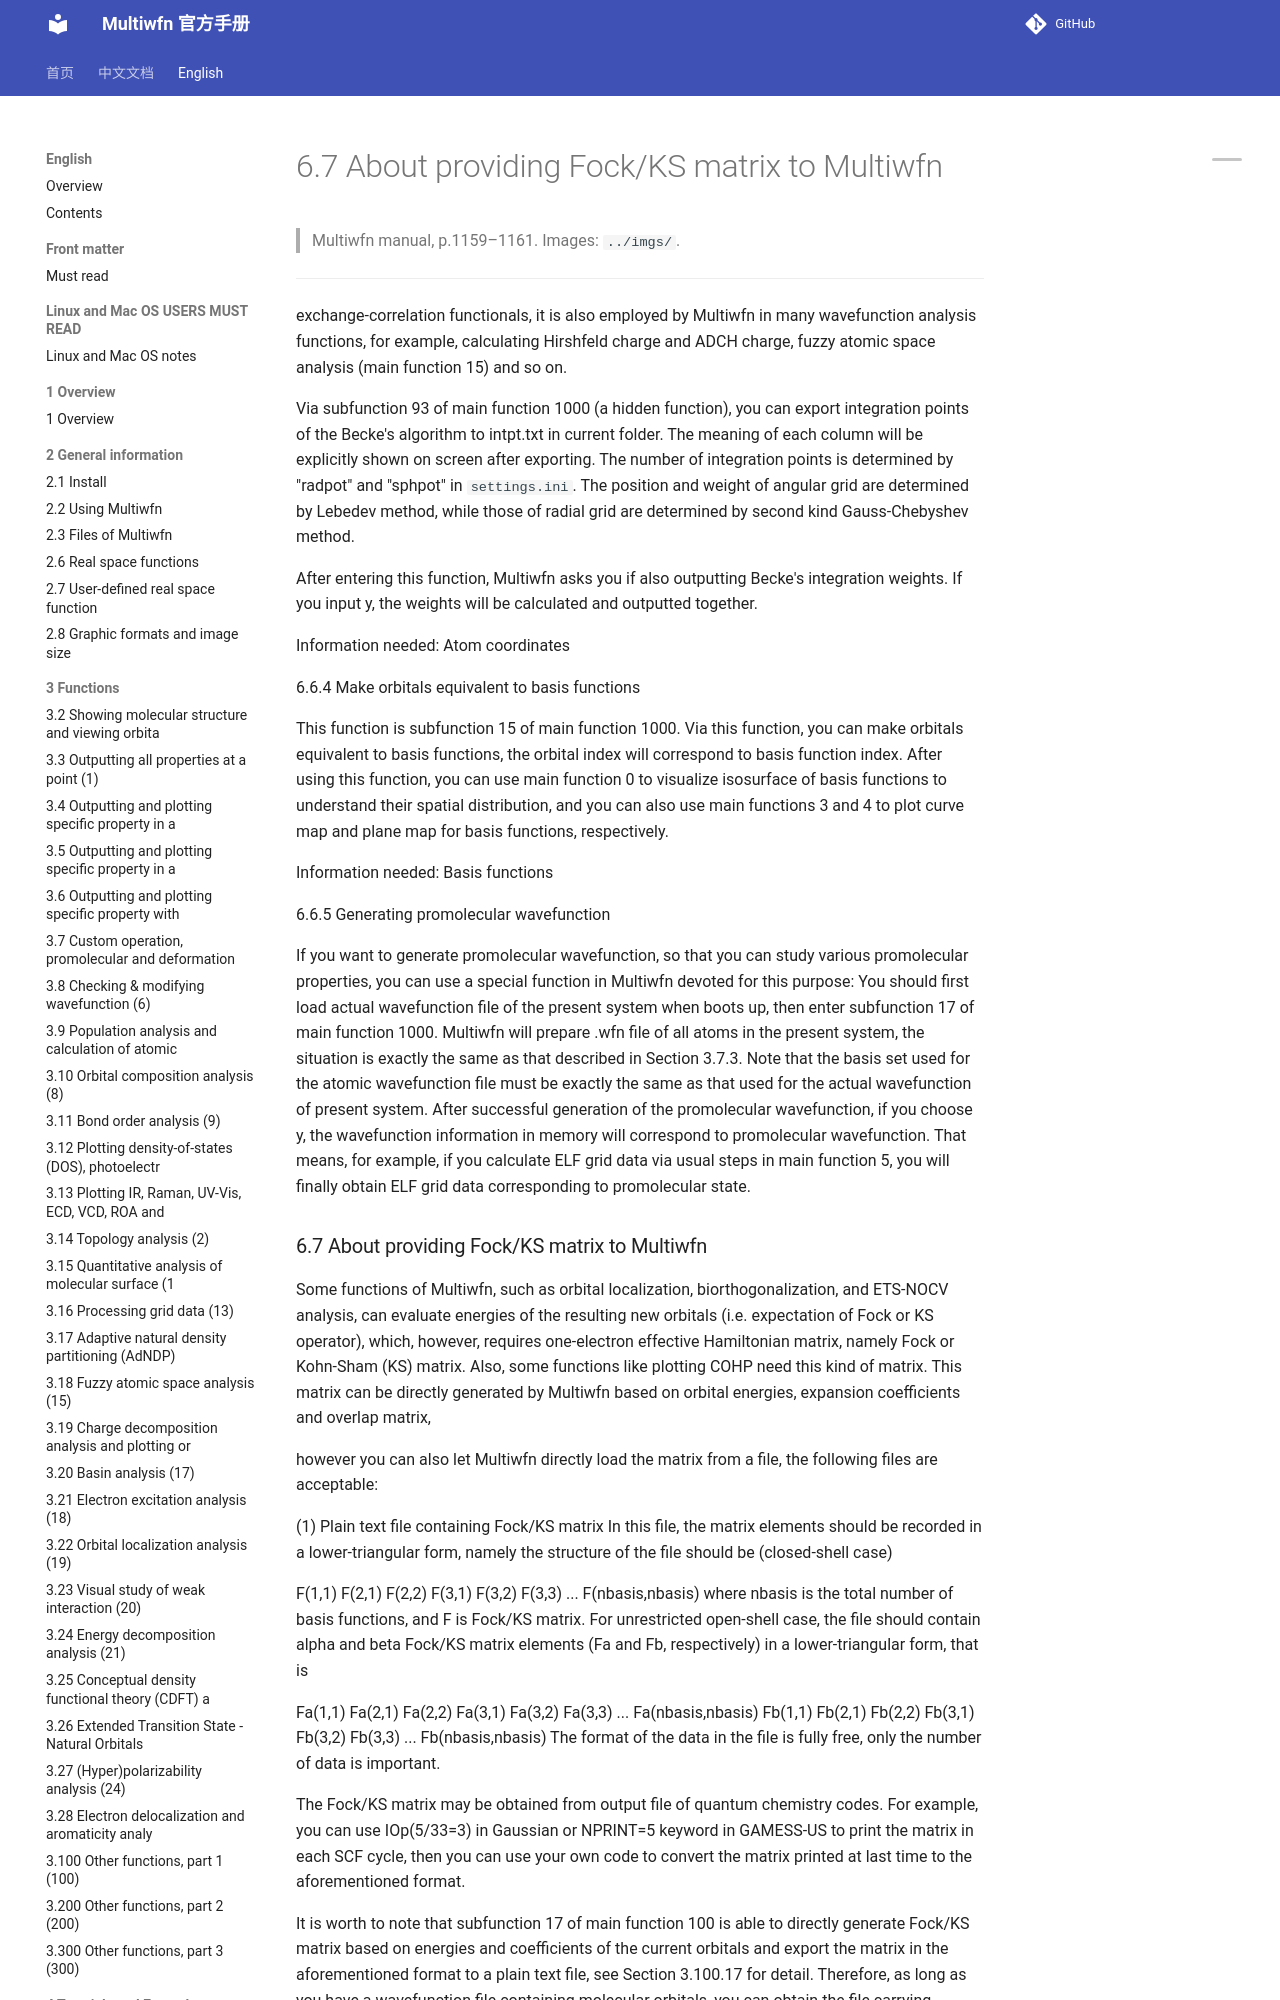

repository: wxyhgk/multiwfn-docs · page: en/83_6-7-about-providing-fock-ks-matrix-to-multiwfn.html · generator: mkdocs

# 6.7 About providing Fock/KS matrix to Multiwfn

> Multiwfn manual, p.1159–1161. Images: `../imgs/`.

---

<!-- p.1159 -->

exchange-correlation functionals, it is also employed by Multiwfn in many wavefunction analysis functions, for example, calculating Hirshfeld charge and ADCH charge, fuzzy atomic space analysis (main function 15) and so on.

Via subfunction 93 of main function 1000 (a hidden function), you can export integration points of the Becke's algorithm to intpt.txt in current folder. The meaning of each column will be explicitly shown on screen after exporting. The number of integration points is determined by "radpot" and "sphpot" in `settings.ini`. The position and weight of angular grid are determined by Lebedev method, while those of radial grid are determined by second kind Gauss-Chebyshev method.

After entering this function, Multiwfn asks you if also outputting Becke's integration weights. If you input y, the weights will be calculated and outputted together.

Information needed: Atom coordinates

6.6.4 Make orbitals equivalent to basis functions

This function is subfunction 15 of main function 1000. Via this function, you can make orbitals equivalent to basis functions, the orbital index will correspond to basis function index. After using this function, you can use main function 0 to visualize isosurface of basis functions to understand their spatial distribution, and you can also use main functions 3 and 4 to plot curve map and plane map for basis functions, respectively.

Information needed: Basis functions

6.6.5 Generating promolecular wavefunction

If you want to generate promolecular wavefunction, so that you can study various promolecular properties, you can use a special function in Multiwfn devoted for this purpose: You should first load actual wavefunction file of the present system when boots up, then enter subfunction 17 of main function 1000. Multiwfn will prepare .wfn file of all atoms in the present system, the situation is exactly the same as that described in Section 3.7.3. Note that the basis set used for the atomic wavefunction file must be exactly the same as that used for the actual wavefunction of present system. After successful generation of the promolecular wavefunction, if you choose y, the wavefunction information in memory will correspond to promolecular wavefunction. That means, for example, if you calculate ELF grid data via usual steps in main function 5, you will finally obtain ELF grid data corresponding to promolecular state.
